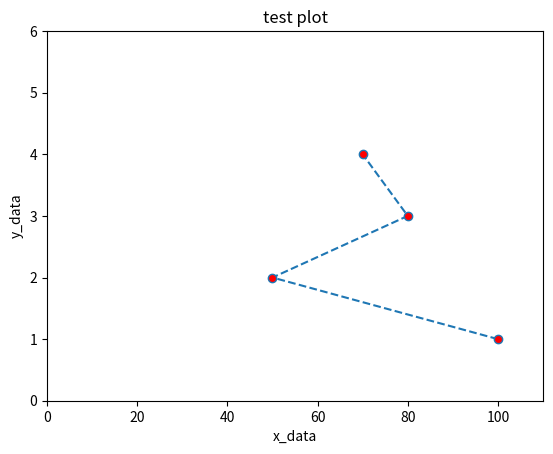

Write Python code to recreate this figure.
from matplotlib import pylab
import matplotlib.pyplot as plt
# plt.plot([1, 2, 3, 4])
# plt.ylabel('some numbers')
# plt.xlabel('some ')
# plt.show()

# 默认plot(x,y)只有一个的时候为y，x为y索引
# pylab.plot([1, 2, 3, 4, 5])
# pylab.ylabel('numbers')
# pylab.show()


# 加一

import pylab as pl

x = [100, 50, 80, 70]
y = [1, 2, 3, 4]
'''
plot参数说明：
    x:  x轴坐标列表
    y:  y轴坐标列表
    marker: 点型
    linestyle:  连接线型
    markerfacecolor:
'''
pl.plot(x, y, marker='o', linestyle='--', markerfacecolor='r')
'''
axis参数说明：[x轴最小值，x轴最大值，y轴最小值，y轴最大值]的列表
它指定了坐标轴的视点
'''
pl.axis([0, 110, 0, 6])
pl.xlabel('x_data')
pl.ylabel('y_data')
pl.title('test plot')
pl.show()

# 限制范围
# plt.plot([1, 2, 3, 4], [1, 4, 9, 21], 'ro')
# plt.axis([0, 6, 0, 20])
# plt.show()

import numpy as np

# evenly sampled time at 200ms intervals
# np.arange()函数
# t = np.arange(0, 5, 0.2)
#
# # red dashes, blue squares and green triangles
# plt.plot(t, t, 'r--', t, t**2, 'bs', t, t**3, 'g^')
#
# # 储存
# plt.savefig('./gg2.png')
# plt.show()


# data = {'a': np.arange(50),
#         'c': np.random.randint(0, 50, 50),
#         'd': np.random.randn(50)}
# data['b'] = data['a'] + 10 * np.random.randn(50)
# data['d'] = np.abs(data['d']) * 100
#
# plt.scatter('a', 'b', c='c', s='d', data=data)
# plt.xlabel('entry a')
# plt.ylabel('entry b')
# plt.show()

# x = [0,2,4,6,8,10]
# y = [0]*len(x)
# s = [20*4**n for n in range(len(x))]
# plt.scatter(x,y,s=s)
# plt.show()



# import numpy as np
# import matplotlib.pyplot as plt
#
#
# fig=plt.figure(figsize=(8,6))
# #Generating a Gaussion dataset:
# #creating random vectors from the multivariate normal distribution
# #given mean and covariance
# mu_vec1=np.array([0,0])
# cov_mat1=np.array([[1,0],[0,1]])
# X=np.random.multivariate_normal(mu_vec1,cov_mat1,500)
# R=X**2
# R_sum=R.sum(axis=1)
# plt.scatter(X[:,0],X[:,1],color='green',marker='o',
#             s=32.*R_sum,edgecolor='black',alpha=0.5)
#
#
# plt.show()

# 为x轴
# names = ['group_a', 'group_b', 'group_c']
# # 为y轴
# values = [1, 20, 100]
# # figsize图像大小 宽度，高度英寸
# plt.figure(figsize=(10, 3))
# # 位置一行三列一号位
# plt.subplot(131)
# plt.bar(names, values)
# plt.subplot(132)
# plt.scatter(names, values)
# plt.subplot(133)
# plt.plot(names, values)
# plt.suptitle('Categorical Plotting')
# plt.show()